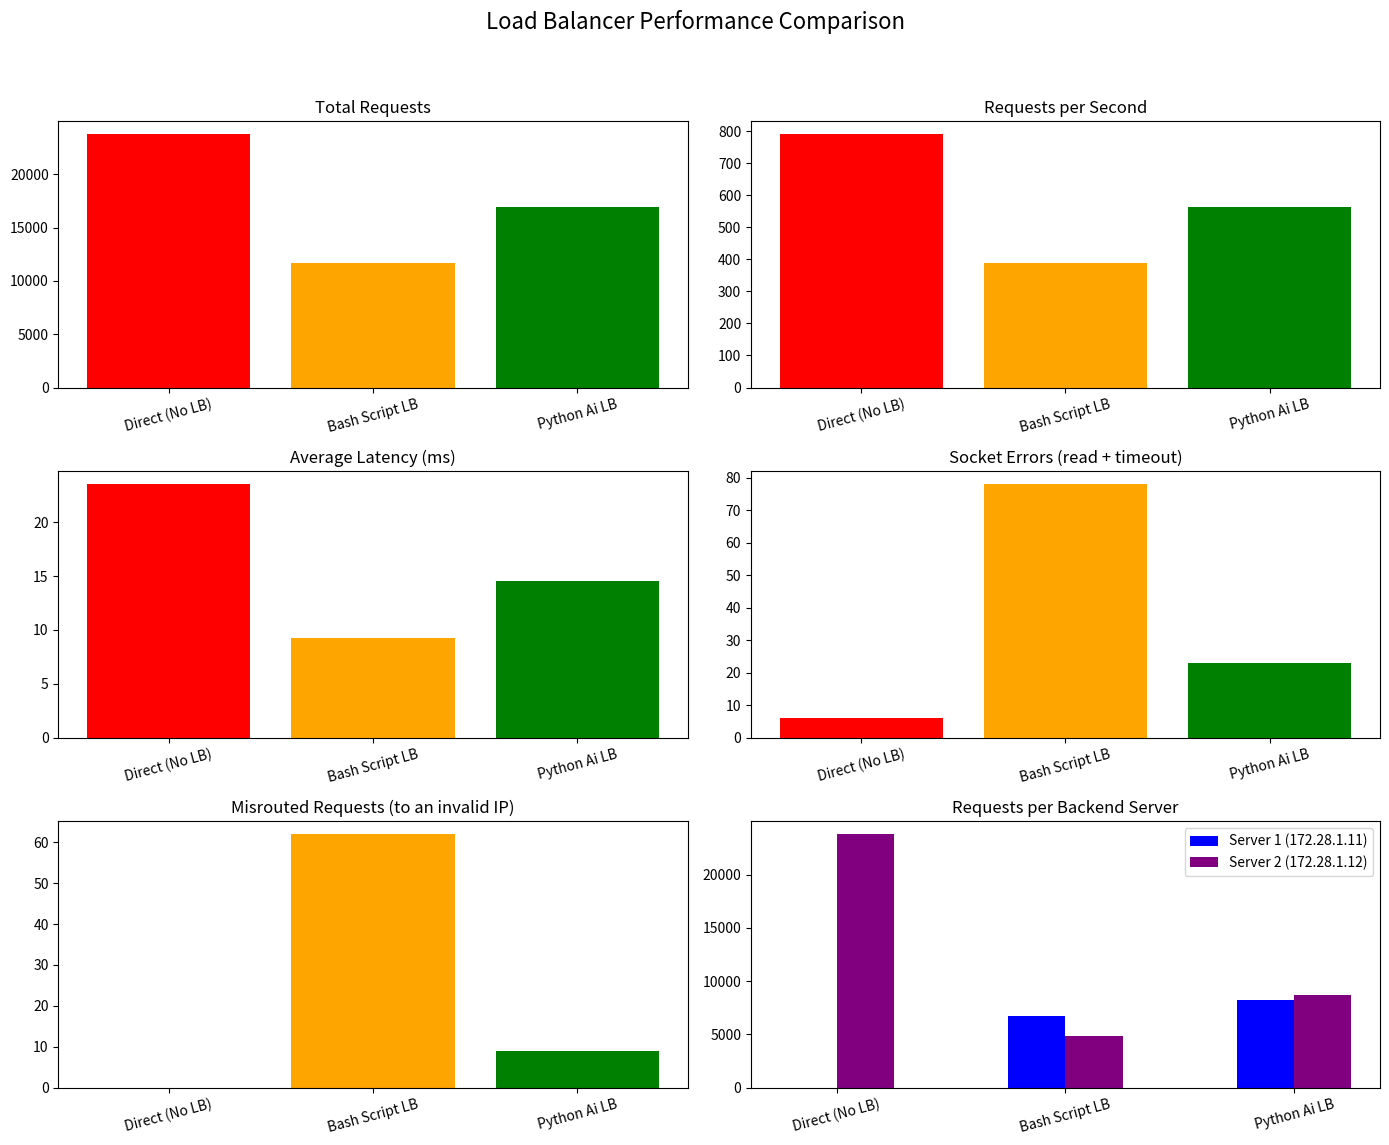

Python code for this plot:
import matplotlib.pyplot as plt
import numpy as np

# Data for scenarios
scenarios = ['Direct (No LB)', 'Bash Script LB', 'Python Ai LB']

total_requests = [23783, 11664, 16912]
requests_sec = [791, 388, 563]
avg_latency = [23.54, 9.23, 14.51]  # in ms
socket_errors = [6, 78, 23]  # read + timeout combined (6=0+6, 78=62+16, 23=9+14)
requests_unknown = [0, 62, 9]

server1_requests = [0, 6720, 8262]
server2_requests = [23790, 4888, 8651]

x = np.arange(len(scenarios))
width = 0.25

fig, axs = plt.subplots(3, 2, figsize=(14, 12))
fig.suptitle('Load Balancer Performance Comparison', fontsize=16)

# Total Requests
axs[0,0].bar(x, total_requests, color=['red', 'orange', 'green'])
axs[0,0].set_title('Total Requests')
axs[0,0].set_xticks(x)
axs[0,0].set_xticklabels(scenarios, rotation=15)

# Requests per second
axs[0,1].bar(x, requests_sec, color=['red', 'orange', 'green'])
axs[0,1].set_title('Requests per Second')
axs[0,1].set_xticks(x)
axs[0,1].set_xticklabels(scenarios, rotation=15)

# Average Latency (ms)
axs[1,0].bar(x, avg_latency, color=['red', 'orange', 'green'])
axs[1,0].set_title('Average Latency (ms)')
axs[1,0].set_xticks(x)
axs[1,0].set_xticklabels(scenarios, rotation=15)

# Socket Errors
axs[1,1].bar(x, socket_errors, color=['red', 'orange', 'green'])
axs[1,1].set_title('Socket Errors (read + timeout)')
axs[1,1].set_xticks(x)
axs[1,1].set_xticklabels(scenarios, rotation=15)

# Requests to Unknown Server
axs[2,0].bar(x, requests_unknown, color=['red', 'orange', 'green'])
axs[2,0].set_title('Misrouted Requests (to an invalid IP)')
axs[2,0].set_xticks(x)
axs[2,0].set_xticklabels(scenarios, rotation=15)

# Requests per backend server (side by side bars)
axs[2,1].bar(x - width/2, server1_requests, width, label='Server 1 (172.28.1.11)', color='blue')
axs[2,1].bar(x + width/2, server2_requests, width, label='Server 2 (172.28.1.12)', color='purple')
axs[2,1].set_title('Requests per Backend Server')
axs[2,1].set_xticks(x)
axs[2,1].set_xticklabels(scenarios, rotation=15)
axs[2,1].legend()

plt.tight_layout(rect=[0, 0.03, 1, 0.95])
plt.savefig("lb_comparison.png")
print("Saved visualization as lb_comparison.png")

